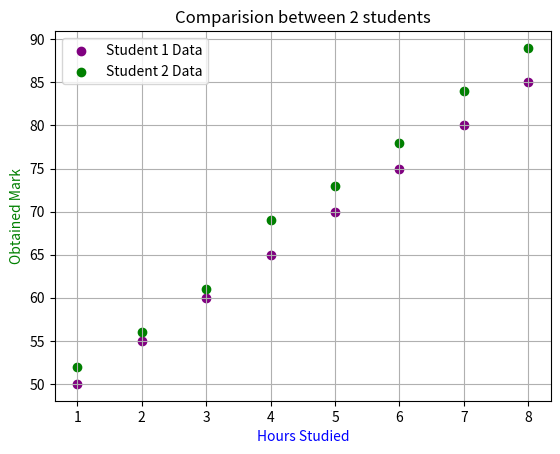

The script that saved this image:
import matplotlib.pyplot as plt
hourStudy=[1,2,3,4,5,6,7,8]
examScores1=[50,55,60,65,70,75,80,85]
examScores2=[52,56,61,69,73,78,84,89]

plt.scatter(hourStudy,examScores1,color='purple',marker='o',label='Student 1 Data')
plt.scatter(hourStudy,examScores2,color='green',marker='o',label='Student 2 Data')
plt.title('Comparision between 2 students')
plt.xlabel('Hours Studied',color='blue')
plt.ylabel('Obtained Mark',color='green')
plt.legend()
plt.grid(True)
plt.savefig('StudenComparison.png',dpi=300,bbox_inches='tight')
plt.show()